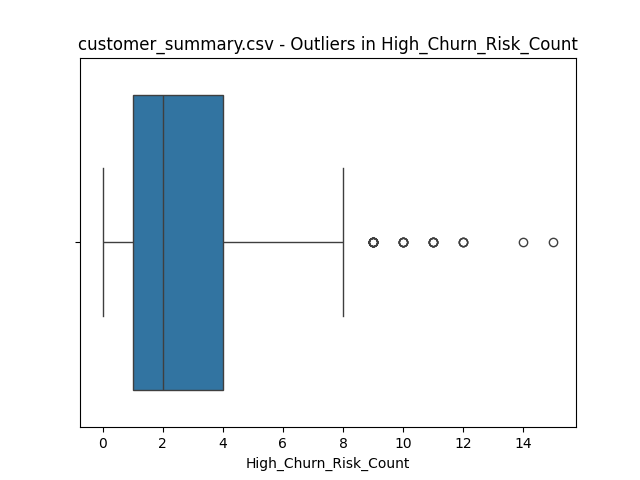

Data behind this chart, as committed beside it:
value, z_score
11, 3.15
12, 3.528
11, 3.15
12, 3.528
14, 4.284
15, 4.661
11, 3.15
11, 3.15
11, 3.15
12, 3.528
